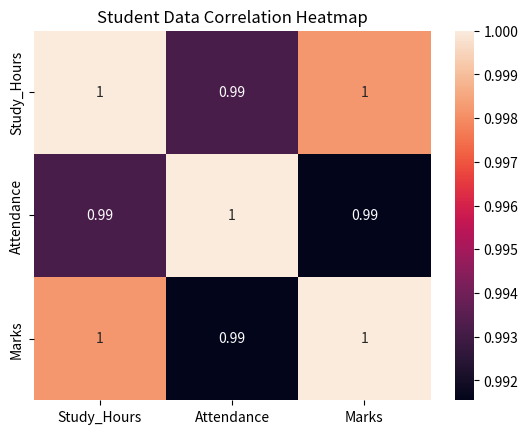

Python code for this plot:
# Week 3 - Wednesday
# Assignment 3: Correlation Heatmap
#
# Question:
# Create a correlation matrix for numerical data
# and visualize the correlations using a heatmap.

import pandas as pd
import seaborn as sns
import matplotlib.pyplot as plt

# Create sample student dataset
student_data = {
    "Study_Hours": [1, 2, 3, 4, 5, 6, 7],
    "Attendance": [60, 65, 70, 75, 80, 90, 95],
    "Marks": [50, 55, 65, 70, 78, 85, 92]
}

students = pd.DataFrame(student_data)

print("Student Data:")
print(students)

# Calculate correlation matrix
correlation = students.corr()

print("\nCorrelation Matrix:")
print(correlation)

# Create heatmap
sns.heatmap(correlation, annot=True)

plt.title("Student Data Correlation Heatmap")

plt.show()
